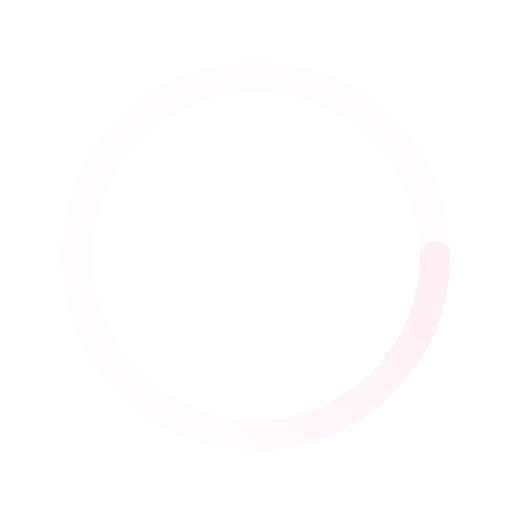
t = 0.00 s
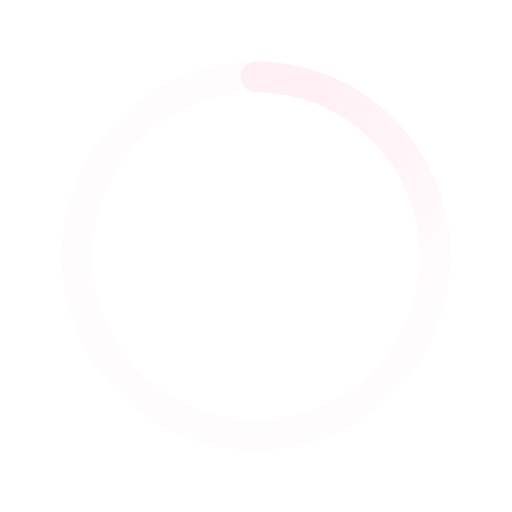
t = 0.50 s
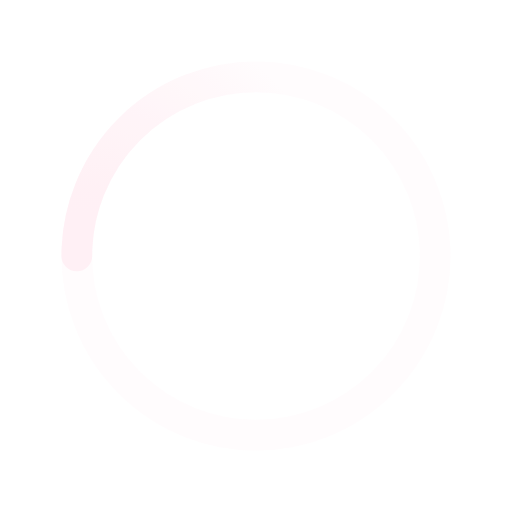
t = 1.00 s
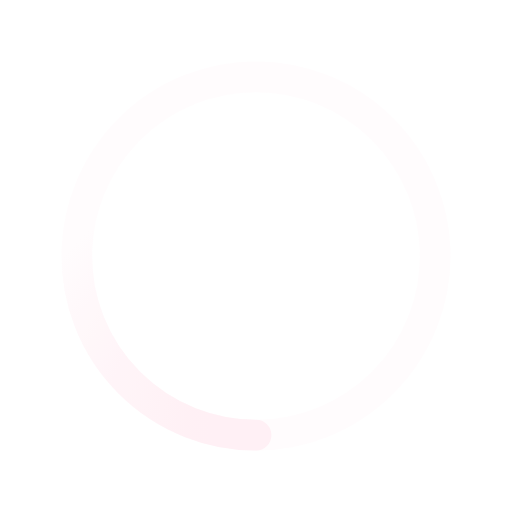
t = 1.50 s

The animated SVG that drew these frames (rendered in a browser with its animation timeline set to each time). Animation: 1 SMIL element (animateTransform=1); one cycle of 2.00 s, repeats indefinitely.

﻿<svg xmlns='http://www.w3.org/2000/svg' width="50px" height="50px" viewBox='0 0 200 200'><radialGradient id='a9' cx='.66' fx='.66' cy='.3125' fy='.3125' gradientTransform='scale(1.5)'><stop offset='0' stop-color='#FFF0F5'></stop><stop offset='.3' stop-color='#FFF0F5' stop-opacity='.9'></stop><stop offset='.6' stop-color='#FFF0F5' stop-opacity='.6'></stop><stop offset='.8' stop-color='#FFF0F5' stop-opacity='.3'></stop><stop offset='1' stop-color='#FFF0F5' stop-opacity='0'></stop></radialGradient><circle transform-origin='center' fill='none' stroke='url(#a9)' stroke-width='12' stroke-linecap='round' stroke-dasharray='200 1000' stroke-dashoffset='0' cx='100' cy='100' r='70'><animateTransform type='rotate' attributeName='transform' calcMode='spline' dur='2' values='360;0' keyTimes='0;1' keySplines='0 0 1 1' repeatCount='indefinite'></animateTransform></circle><circle transform-origin='center' fill='none' opacity='.2' stroke='#FFF0F5' stroke-width='12' stroke-linecap='round' cx='100' cy='100' r='70'></circle></svg>